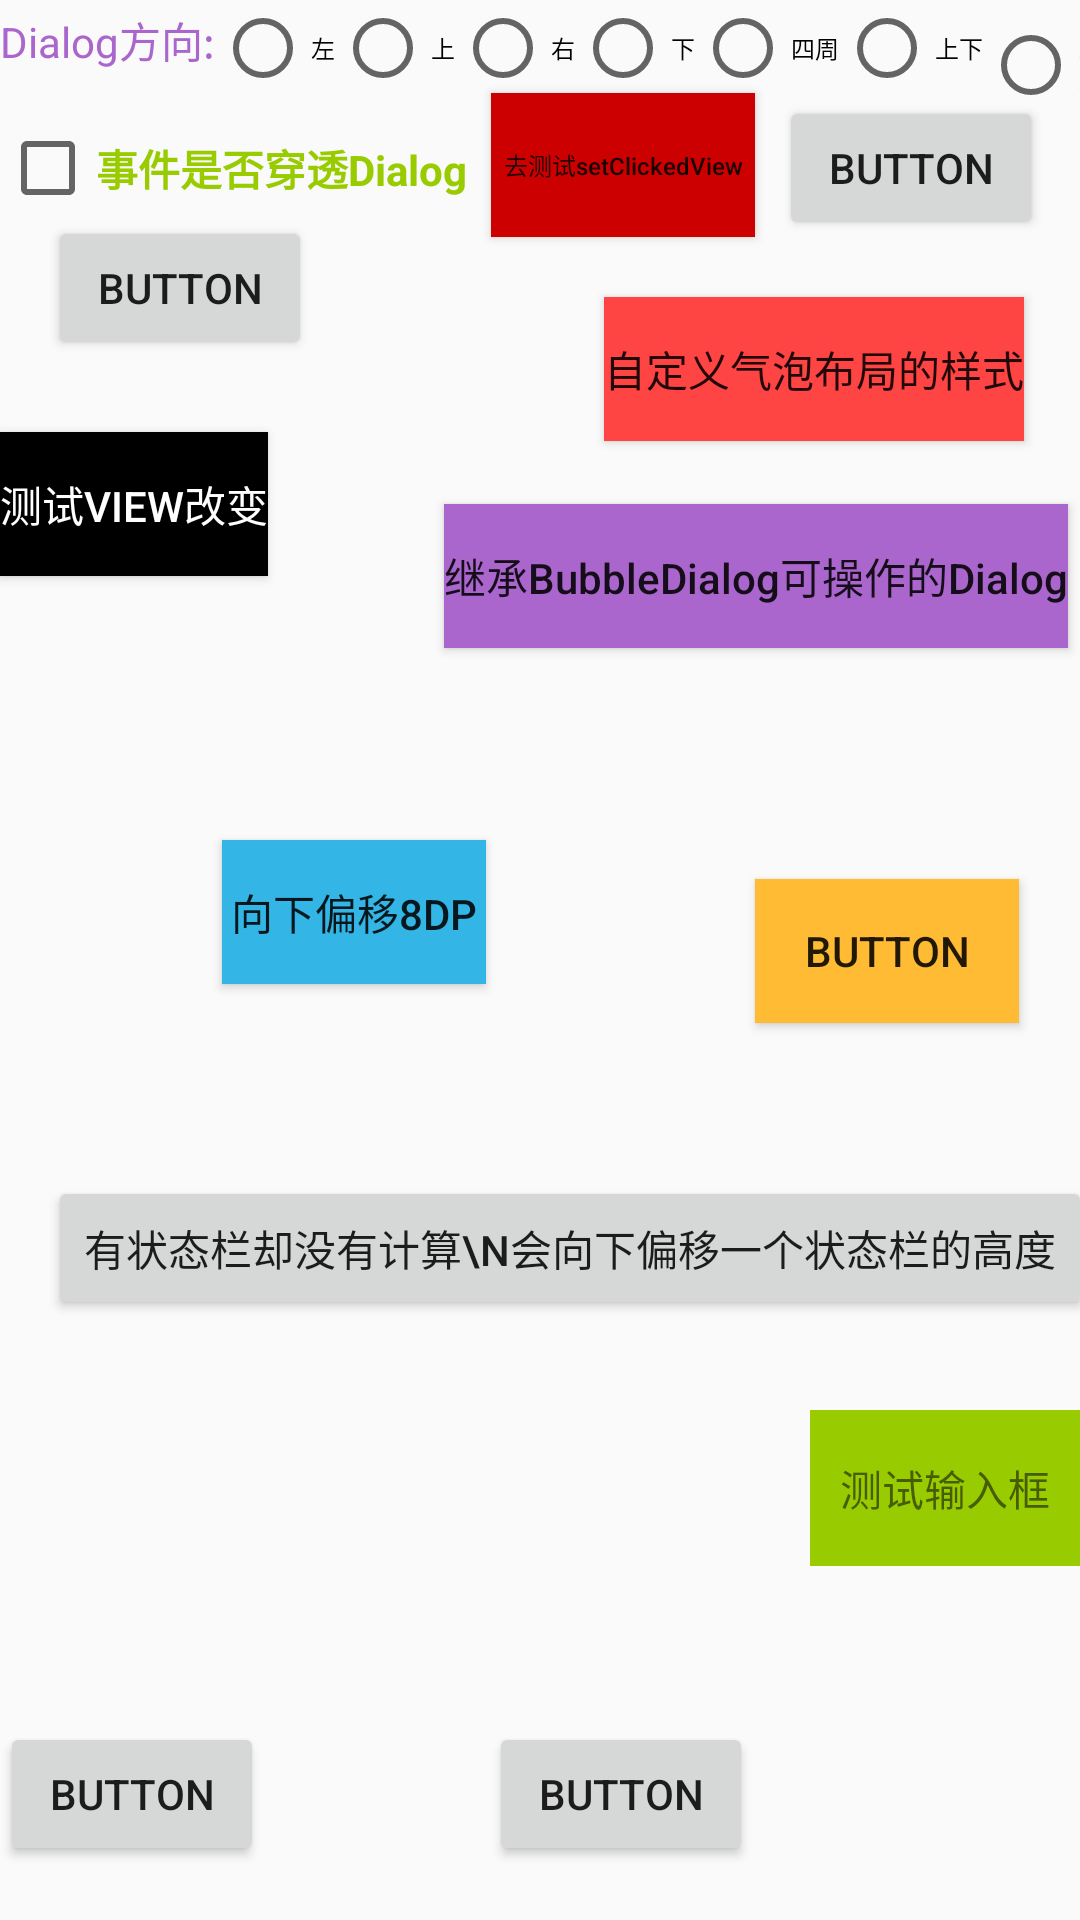

This screen was rendered from an Android layout file. Write that file and the resources it references.
<!-- AndroidManifest.xml: application theme AppTheme -->
<!-- res/layout/activity_test_dialog.xml -->
<?xml version="1.0" encoding="utf-8"?>
<android.support.constraint.ConstraintLayout xmlns:android="http://schemas.android.com/apk/res/android"
    xmlns:app="http://schemas.android.com/apk/res-auto"
    xmlns:tools="http://schemas.android.com/tools"
    android:layout_width="match_parent"
    android:layout_height="match_parent"
    tools:layout_editor_absoluteY="81dp">


    <RadioGroup
        android:id="@+id/radioGroup"
        android:layout_width="0dp"
        android:layout_height="wrap_content"
        android:orientation="horizontal"
        app:layout_constraintEnd_toEndOf="parent"
        app:layout_constraintStart_toStartOf="parent"
        app:layout_constraintTop_toTopOf="parent">

        <TextView
            android:layout_width="wrap_content"
            android:layout_height="wrap_content"
            android:text="Dialog方向:"
            android:textColor="@android:color/holo_purple" />

        <RadioButton
            android:id="@+id/rbLeft"
            android:layout_width="wrap_content"
            android:layout_height="wrap_content"
            android:textSize="8sp"
            android:text="左" />

        <RadioButton
            android:id="@+id/rbTop"
            android:layout_width="wrap_content"
            android:layout_height="wrap_content"
            android:textSize="8sp"
            android:text="上" />

        <RadioButton
            android:id="@+id/rbRight"
            android:layout_width="wrap_content"
            android:layout_height="wrap_content"
            android:textSize="8sp"
            android:text="右" />

        <RadioButton
            android:id="@+id/rbBottom"
            android:layout_width="wrap_content"
            android:layout_height="wrap_content"
            android:textSize="8sp"
            android:text="下" />
        
        
        <RadioButton
            android:id="@+id/rbAuto"
            android:layout_width="wrap_content"
            android:layout_height="wrap_content"
            android:textSize="8sp"
            android:text="四周" />

        <RadioButton
            android:id="@+id/rbAutoUpAndDown"
            android:layout_width="wrap_content"
            android:layout_height="wrap_content"
            android:textSize="8sp"
            android:text="上下" />

        <RadioButton
            android:id="@+id/rbAutoLeftAndRight"
            android:layout_width="wrap_content"
            android:layout_height="wrap_content"
            android:textSize="8sp"
            android:text="左右" />

    </RadioGroup>

    <CheckBox
        android:id="@+id/checkBoxThrough"
        android:layout_width="wrap_content"
        android:layout_height="wrap_content"
        android:layout_marginTop="8dp"
        android:text="事件是否穿透Dialog"
        android:textStyle="bold"
        android:textColor="@android:color/holo_green_light"
        app:layout_constraintTop_toBottomOf="@id/radioGroup" />

    <Button
        android:id="@+id/button"
        android:layout_width="wrap_content"
        android:layout_height="wrap_content"
        android:layout_marginLeft="16dp"
        android:text="Button"
        app:layout_constraintLeft_toLeftOf="parent"
        app:layout_constraintTop_toBottomOf="@+id/checkBoxThrough" />

    <Button
        android:id="@+id/button2"
        android:layout_width="wrap_content"
        android:layout_height="wrap_content"
        android:layout_marginStart="8dp"
        android:layout_marginTop="31dp"
        android:text="去测试setClickedView"
        android:textSize="8sp"
        android:background="@android:color/holo_red_dark"
        android:textAllCaps="false"
        app:layout_constraintStart_toEndOf="@+id/checkBoxThrough"
        app:layout_constraintTop_toTopOf="@+id/radioGroup"
        android:layout_marginLeft="8dp" />

    <Button
        android:id="@+id/button3"
        android:layout_width="wrap_content"
        android:layout_height="wrap_content"
        android:layout_marginTop="24dp"
        android:text="测试View改变"
        android:textColor="@android:color/white"
        android:background="@android:color/background_dark"
        app:layout_constraintStart_toStartOf="parent"
        app:layout_constraintTop_toBottomOf="@+id/button" />

    <Button
        android:id="@+id/button4"
        android:layout_width="wrap_content"
        android:layout_height="wrap_content"
        android:layout_marginBottom="8dp"
        android:layout_marginLeft="74dp"
        android:layout_marginStart="74dp"
        android:layout_marginTop="8dp"
        android:background="@android:color/holo_blue_light"
        android:text="向下偏移8dp"
        app:layout_constraintBottom_toTopOf="@+id/button6"
        app:layout_constraintStart_toStartOf="@+id/button3"
        app:layout_constraintTop_toBottomOf="@+id/button10" />

    <Button
        android:id="@+id/button5"
        android:layout_width="wrap_content"
        android:layout_height="wrap_content"
        android:layout_marginBottom="60dp"
        android:layout_marginEnd="88dp"
        android:layout_marginStart="88dp"
        android:layout_marginTop="8dp"
        android:background="@android:color/holo_orange_light"
        android:text="Button"
        app:layout_constraintBottom_toTopOf="@+id/button12"
        app:layout_constraintEnd_toEndOf="@+id/button9"
        app:layout_constraintHorizontal_bias="0.0"
        app:layout_constraintStart_toStartOf="@+id/button2"
        app:layout_constraintTop_toBottomOf="@+id/button10" />

    <Button
        android:id="@+id/button6"
        android:layout_width="wrap_content"
        android:layout_height="wrap_content"
        android:layout_marginBottom="139dp"
        android:layout_marginLeft="16dp"
        android:layout_marginStart="16dp"
        android:layout_marginTop="8dp"
        android:text="有状态栏却没有计算\n会向下偏移一个状态栏的高度"
        app:layout_constraintBottom_toBottomOf="@+id/button7"
        app:layout_constraintStart_toStartOf="parent"
        app:layout_constraintTop_toBottomOf="@+id/button5" />

    <Button
        android:id="@+id/button7"
        android:layout_width="wrap_content"
        android:layout_height="wrap_content"
        android:layout_marginBottom="18dp"
        android:text="Button"
        app:layout_constraintBottom_toBottomOf="parent"
        app:layout_constraintStart_toStartOf="parent" />

    <Button
        android:id="@+id/button8"
        android:layout_width="wrap_content"
        android:layout_height="wrap_content"
        android:layout_marginEnd="8dp"
        android:layout_marginLeft="27dp"
        android:layout_marginRight="8dp"
        android:layout_marginStart="27dp"
        android:layout_marginTop="20dp"
        android:text="自定义气泡布局的样式"
        android:background="@android:color/holo_red_light"
        app:layout_constraintEnd_toEndOf="parent"
        app:layout_constraintStart_toStartOf="@+id/button2"
        app:layout_constraintTop_toBottomOf="@+id/button2" />

    <Button
        android:id="@+id/button9"
        android:layout_width="wrap_content"
        android:layout_height="wrap_content"
        android:layout_marginLeft="8dp"
        android:layout_marginRight="16dp"
        android:layout_marginStart="8dp"
        android:layout_marginTop="32dp"
        android:text="Button"
        app:layout_constraintRight_toRightOf="parent"
        app:layout_constraintStart_toEndOf="@+id/button2"
        app:layout_constraintTop_toTopOf="@+id/radioGroup" />

    <Button
        android:id="@+id/button10"
        android:layout_width="wrap_content"
        android:layout_height="wrap_content"
        android:layout_marginEnd="4dp"
        android:layout_marginRight="4dp"
        android:layout_marginTop="21dp"
        android:background="@android:color/holo_purple"
        android:text="继承BubbleDialog可操作的Dialog"
        android:textAllCaps="false"
        app:layout_constraintEnd_toEndOf="parent"
        app:layout_constraintTop_toBottomOf="@+id/button8" />

    <Button
        android:id="@+id/button11"
        android:layout_width="wrap_content"
        android:layout_height="wrap_content"
        android:layout_marginBottom="18dp"
        android:layout_marginEnd="19dp"
        android:layout_marginRight="19dp"
        android:text="Button"
        app:layout_constraintBottom_toBottomOf="parent"
        app:layout_constraintEnd_toStartOf="@+id/button12" />

    <TextView
        android:id="@+id/button12"
        android:layout_width="90dp"
        android:layout_height="52dp"
        android:layout_marginBottom="52dp"
        android:background="@android:color/holo_green_light"
        android:gravity="center"
        android:text="测试输入框"
        app:layout_constraintBottom_toTopOf="@+id/button11"
        app:layout_constraintEnd_toEndOf="parent" />

</android.support.constraint.ConstraintLayout>
<!-- resources referenced by this layout -->
<resources>
  <style name="AppTheme" parent="Theme.AppCompat.Light.DarkActionBar">
          
          <item name="colorPrimary">@color/colorPrimary</item>
          <item name="colorPrimaryDark">@color/colorPrimaryDark</item>
          <item name="colorAccent">@color/colorAccent</item>
      </style>
  <!-- not gathered from this repository: default colours our renderer supplied (Android Studio template values) -->
  <color name="colorPrimary">#FF6200EE</color>
  <color name="colorPrimaryDark">#FF3700B3</color>
  <color name="colorAccent">#FF03DAC5</color>
</resources>
